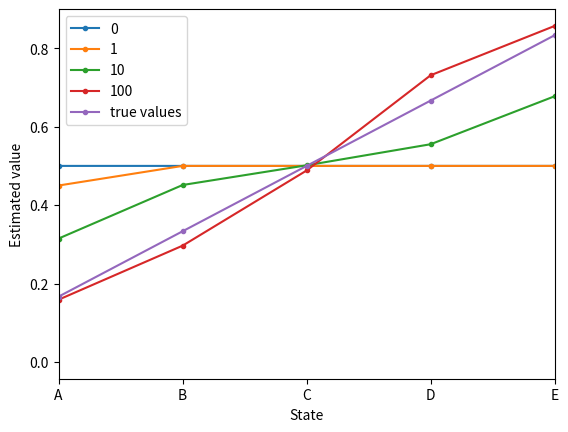
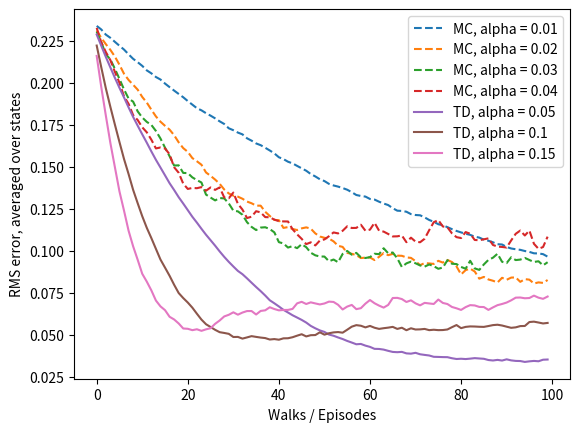

These charts were generated, in order, by the following Python code:
'''
Reinforcement Learning by Sutton and Barto
6. Temporal-Difference Learning
6.2 Advantages of TD Prediction Methods
Example 6.2: Random Walk
'''
import numpy as np
import matplotlib.pyplot as plt


def td_plot_V():
    # TD(0)
    V = [0, 0.5, 0.5, 0.5, 0.5, 0.5, 0]
    true_V = [0, 1/6, 2/6, 3/6, 4/6, 5/6, 0]
    initial_state = 3
    end_states = (0, 6)
    win_state = 6
    alpha = 0.1
    gamma = 1
    episodes_num = 100
    episodes = [0, 1, 10, 100]
    
    plt.figure()
    
    for i in range(episodes_num + 1):
        if i in episodes:
            plt.plot(V, label=str(i), marker='.')
        s = initial_state
        while s not in end_states:
            new_s = s + np.random.choice((-1, 1))
            r = 0
            if new_s == win_state:
                r = 1
            V[s] += alpha*(r + gamma*V[new_s] - V[s])
            s = new_s  
        
    plt.plot(true_V, label="true values", marker='.')
    plt.xlabel("State")
    plt.ylabel("Estimated value")
    plt.xlim(1, 5)
    plt.xticks([1, 2, 3, 4, 5], ["A", "B", "C", "D", "E"])
    plt.legend()
    plt.plot()


def mc_plot_errors():
    # Every-visit Monte Carlo Method
    true_V = [0, 1/6, 2/6, 3/6, 4/6, 5/6, 1]
    initial_state = 3
    end_states = (0, 6)
    win_state = 6
    episodes_num = 100
    runs_num = 100
    
    for alpha in (0.01, 0.02, 0.03, 0.04):
        mean_errors = np.zeros(episodes_num)
        for run in range(runs_num):
            V = [0, 0.5, 0.5, 0.5, 0.5, 0.5, 0]
            for i in range(episodes_num):
                episode_states = []
                s = initial_state
                episode_states.append(s)
                R = 0
                while s not in end_states:
                    s += np.random.choice((-1, 1))
                    episode_states.append(s)
                    if s == win_state:
                        R = 1
                for s in episode_states:
                    V[s] += alpha*(R - V[s])
                mean_error = np.sqrt(np.mean([np.power(V[s] - true_V[s], 2) for s in range(1, 6)]))
                mean_errors[i] += mean_error
        mean_errors /= runs_num
        plt.plot(mean_errors, label="MC, alpha = " + str(alpha), linestyle='--')


def td_plot_errors():
    true_V = [0, 1/6, 2/6, 3/6, 4/6, 5/6, 0]
    initial_state = 3
    end_states = (0, 6)
    win_state = 6
    gamma = 1
    episodes_num = 100
    runs_num = 100
    
    for alpha in (0.05, 0.1, 0.15):
        mean_errors = np.zeros(episodes_num)
        for run in range(runs_num):
            V = [0, 0.5, 0.5, 0.5, 0.5, 0.5, 0]
            for i in range(episodes_num):
                s = initial_state
                while s not in end_states:
                    new_s = s + np.random.choice((-1, 1))
                    r = 0
                    if new_s == win_state:
                        r = 1
                    V[s] += alpha*(r + gamma*V[new_s] - V[s])
                    s = new_s
                mean_error = np.sqrt(np.mean([np.power(V[s] - true_V[s], 2) for s in range(1, 6)]))
                mean_errors[i] += mean_error
        mean_errors /= runs_num
        plt.plot(mean_errors, label="TD, alpha = " + str(alpha))


def plot_errors():
    plt.figure()
    
    mc_plot_errors()
    td_plot_errors()
    
    plt.xlabel("Walks / Episodes")
    plt.ylabel("RMS error, averaged over states")
    plt.legend()
    plt.plot()


def main():
    np.random.seed(42)
    
    td_plot_V()
    plot_errors()
  

if __name__ == '__main__':
    main()